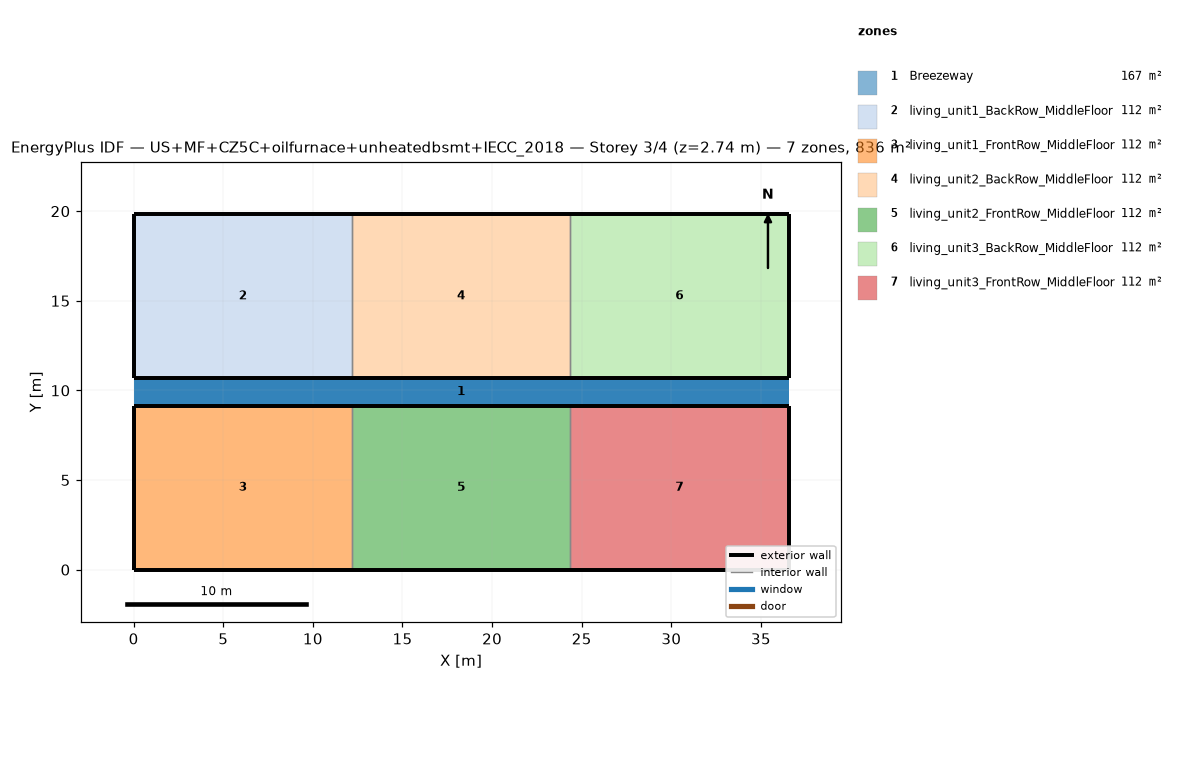
=== STOREY PLAN SPEC (per zone: floor XY polygon, exterior-wall plan segments, windows/doors) ===
zone 1: Breezeway  (167.0 m²)
  floor: (36.54, 9.16) (0.00, 9.16) (0.00, 10.68) (36.54, 10.68)
  floor: (36.54, 9.16) (0.00, 9.16) (0.00, 10.68) (36.54, 10.68)
  floor: (36.54, 9.16) (0.00, 9.16) (0.00, 10.68) (36.54, 10.68)
zone 2: living_unit1_BackRow_MiddleFloor  (111.5 m²)
  floor: (12.18, 10.68) (0.00, 10.68) (0.00, 19.84) (12.18, 19.84)
  exterior wall: (0.00, 10.68) – (12.18, 10.68)  [12.2 m]
  exterior wall: (12.18, 19.84) – (0.00, 19.84)  [12.2 m]
  exterior wall: (0.00, 19.84) – (0.00, 10.68)  [9.2 m]
  interior walls: 1
zone 3: living_unit1_FrontRow_MiddleFloor  (111.5 m²)
  floor: (12.18, 0.00) (0.00, 0.00) (0.00, 9.16) (12.18, 9.16)
  exterior wall: (0.00, 0.00) – (12.18, 0.00)  [12.2 m]
  exterior wall: (12.18, 9.16) – (0.00, 9.16)  [12.2 m]
  exterior wall: (0.00, 9.16) – (0.00, 0.00)  [9.2 m]
  interior walls: 1
zone 4: living_unit2_BackRow_MiddleFloor  (111.5 m²)
  floor: (24.36, 10.68) (12.18, 10.68) (12.18, 19.84) (24.36, 19.84)
  exterior wall: (12.18, 10.68) – (24.36, 10.68)  [12.2 m]
  exterior wall: (24.36, 19.84) – (12.18, 19.84)  [12.2 m]
  interior walls: 2
zone 5: living_unit2_FrontRow_MiddleFloor  (111.5 m²)
  floor: (24.36, 0.00) (12.18, 0.00) (12.18, 9.16) (24.36, 9.16)
  exterior wall: (12.18, 0.00) – (24.36, 0.00)  [12.2 m]
  exterior wall: (24.36, 9.16) – (12.18, 9.16)  [12.2 m]
  interior walls: 2
zone 6: living_unit3_BackRow_MiddleFloor  (111.5 m²)
  floor: (36.54, 10.68) (24.36, 10.68) (24.36, 19.84) (36.54, 19.84)
  exterior wall: (24.36, 10.68) – (36.54, 10.68)  [12.2 m]
  exterior wall: (36.54, 10.68) – (36.54, 19.84)  [9.2 m]
  exterior wall: (36.54, 19.84) – (24.36, 19.84)  [12.2 m]
  interior walls: 1
zone 7: living_unit3_FrontRow_MiddleFloor  (111.5 m²)
  floor: (36.54, 0.00) (24.36, 0.00) (24.36, 9.16) (36.54, 9.16)
  exterior wall: (24.36, 0.00) – (36.54, 0.00)  [12.2 m]
  exterior wall: (36.54, 0.00) – (36.54, 9.16)  [9.2 m]
  exterior wall: (36.54, 9.16) – (24.36, 9.16)  [12.2 m]
  interior walls: 1

=== DERIVED (storey summary) ===
Building: US+MF+CZ5C+oilfurnace+unheatedbsmt+IECC_2018
Storey: 3 of 4  (floor level z = 2.74 m)
Storey gross floor area: 836.2 m²
Zones on this storey: 7
  - Breezeway: floor 167.0 m²
  - living_unit1_BackRow_MiddleFloor: floor 111.5 m²; exterior wall 33.5 m (86.9 m²); WWR 0.0%
  - living_unit1_FrontRow_MiddleFloor: floor 111.5 m²; exterior wall 33.5 m (86.9 m²); WWR 0.0%
  - living_unit2_BackRow_MiddleFloor: floor 111.5 m²; exterior wall 24.4 m (63.1 m²); WWR 0.0%
  - living_unit2_FrontRow_MiddleFloor: floor 111.5 m²; exterior wall 24.4 m (63.1 m²); WWR 0.0%
  - living_unit3_BackRow_MiddleFloor: floor 111.5 m²; exterior wall 33.5 m (86.9 m²); WWR 0.0%
  - living_unit3_FrontRow_MiddleFloor: floor 111.5 m²; exterior wall 33.5 m (86.9 m²); WWR 0.0%
Zone adjacency (shared interzone walls):
  - living_unit1_BackRow_MiddleFloor ↔ living_unit2_BackRow_MiddleFloor
  - living_unit1_FrontRow_MiddleFloor ↔ living_unit2_FrontRow_MiddleFloor
  - living_unit2_BackRow_MiddleFloor ↔ living_unit3_BackRow_MiddleFloor
  - living_unit2_FrontRow_MiddleFloor ↔ living_unit3_FrontRow_MiddleFloor